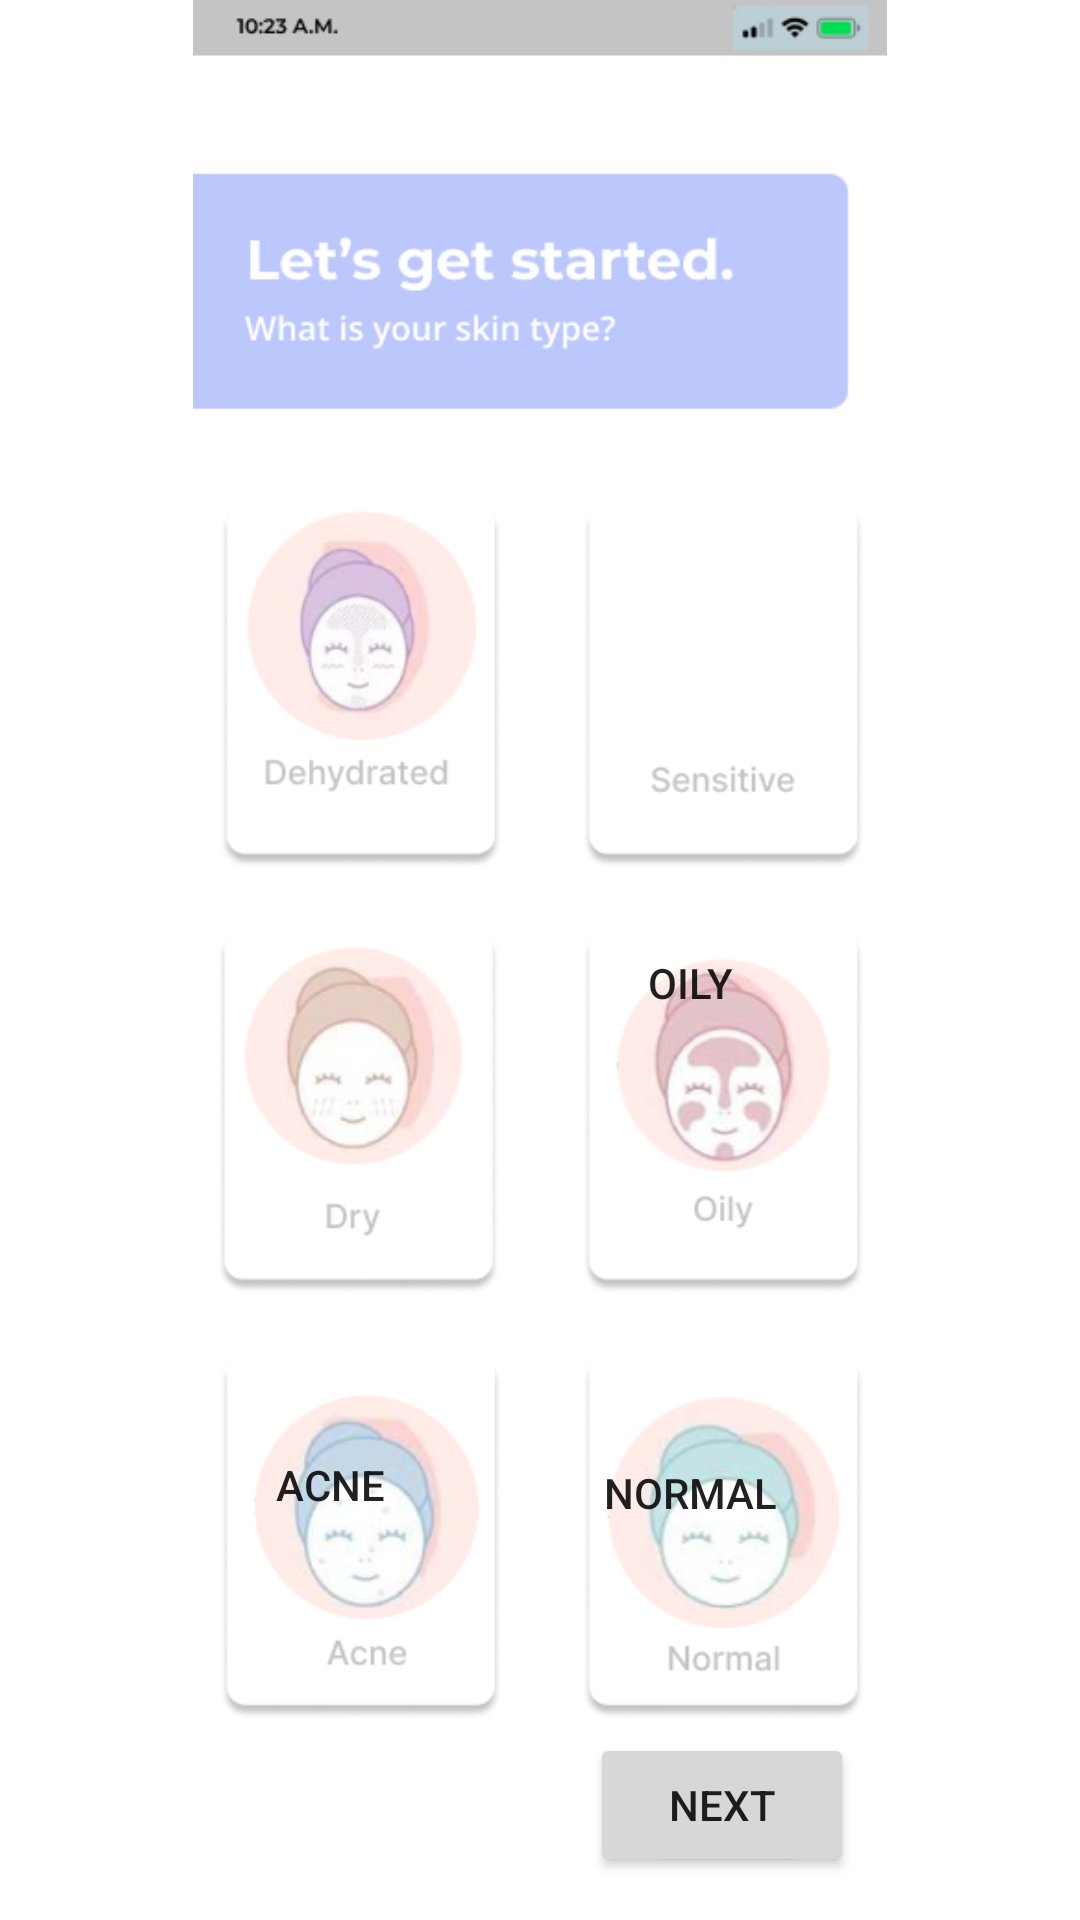

This screen was rendered from an Android layout file. Write that file and the resources it references.
<!-- AndroidManifest.xml: application theme Theme.Glow -->
<!-- res/layout/test3.xml -->
<?xml version="1.0" encoding="utf-8"?>
<androidx.constraintlayout.widget.ConstraintLayout
    xmlns:android="http://schemas.android.com/apk/res/android"
    xmlns:app="http://schemas.android.com/apk/res-auto"
    xmlns:tools="http://schemas.android.com/tools"
    android:layout_width="match_parent"
    android:layout_height="match_parent">

    <ImageView
        android:id="@+id/imageView3"
        android:layout_width="0dp"
        android:layout_height="0dp"
        app:layout_constraintBottom_toBottomOf="parent"
        app:layout_constraintEnd_toEndOf="parent"
        app:layout_constraintHorizontal_bias="0.0"
        app:layout_constraintStart_toStartOf="parent"
        app:layout_constraintTop_toTopOf="parent"
        app:layout_constraintVertical_bias="1.0"
        app:srcCompat="@drawable/x_3" />

    <Button
        android:id="@+id/button3"
        android:layout_width="wrap_content"
        android:layout_height="wrap_content"
        android:text="Next"
        app:layout_constraintBottom_toBottomOf="@+id/imageView3"
        app:layout_constraintEnd_toEndOf="parent"
        app:layout_constraintHorizontal_bias="0.723"
        app:layout_constraintStart_toStartOf="parent"
        app:layout_constraintTop_toTopOf="@+id/imageView3"
        app:layout_constraintVertical_bias="0.976"
        android:onClick="transition"/>

    <Button
        android:id="@+id/button6"
        android:layout_width="100dp"
        android:layout_height="130dp"
        android:layout_marginStart="80dp"
        android:layout_marginTop="200dp"
        android:layout_marginEnd="40dp"
        android:layout_marginBottom="40dp"
        android:background="@android:color/transparent"
        android:onClick="transition"
        app:backgroundTint="@android:color/transparent"
        app:layout_constraintBottom_toTopOf="@+id/button8"
        app:layout_constraintEnd_toStartOf="@+id/button7"
        app:layout_constraintStart_toStartOf="parent"
        app:layout_constraintTop_toTopOf="parent" />

    <Button
        android:id="@+id/button7"
        android:layout_width="100dp"
        android:layout_height="130dp"
        android:layout_marginTop="200dp"
        android:layout_marginEnd="80dp"
        android:layout_marginBottom="40dp"
        app:layout_constraintBottom_toTopOf="@+id/button9"
        app:layout_constraintEnd_toEndOf="parent"
        app:layout_constraintTop_toTopOf="parent"
        android:background="@android:color/transparent"
        app:backgroundTint="@android:color/transparent"
        android:onClick="transition"/>

    <Button
        android:id="@+id/button8"
        android:layout_width="100dp"
        android:layout_height="130dp"
        android:layout_marginStart="80dp"
        android:layout_marginEnd="40dp"
        android:layout_marginBottom="40dp"
        android:onClick="transition"
        app:layout_constraintBottom_toTopOf="@+id/button10"
        app:layout_constraintEnd_toStartOf="@+id/button9"
        android:background="@android:color/transparent"
        app:backgroundTint="@android:color/transparent"
        app:layout_constraintStart_toStartOf="parent" />

    <Button
        android:id="@+id/button9"
        android:layout_width="100dp"
        android:layout_height="130dp"
        android:layout_marginEnd="80dp"
        android:layout_marginBottom="40dp"
        android:text="Oily"
        app:layout_constraintBottom_toTopOf="@+id/button11"
        app:layout_constraintEnd_toEndOf="parent"
        android:background="@android:color/transparent"
        app:backgroundTint="@android:color/transparent"
        android:onClick="transition"/>

    <Button
        android:id="@+id/button10"
        android:layout_width="100dp"
        android:layout_height="130dp"
        android:layout_marginStart="80dp"
        android:layout_marginEnd="40dp"
        android:layout_marginBottom="80dp"
        android:text="Acne"
        app:layout_constraintBottom_toBottomOf="parent"
        app:layout_constraintEnd_toStartOf="@+id/button11"
        app:layout_constraintStart_toStartOf="parent"
        android:background="@android:color/transparent"
        app:backgroundTint="@android:color/transparent"
        android:onClick="transition"/>

    <Button
        android:id="@+id/button11"
        android:layout_width="100dp"
        android:layout_height="130dp"
        android:layout_marginEnd="80dp"
        android:layout_marginBottom="15dp"
        android:text="Normal"
        app:layout_constraintBottom_toTopOf="@+id/button3"
        app:layout_constraintEnd_toEndOf="parent"
        android:background="@android:color/transparent"
        app:backgroundTint="@android:color/transparent"
        android:onClick="transition"/>

</androidx.constraintlayout.widget.ConstraintLayout>
<!-- resources referenced by this layout -->
<resources>
  <!-- drawable x_3: png bitmap (drawable, 106841 bytes) -->
  <style name="Theme.Glow" parent="Theme.MaterialComponents.DayNight.DarkActionBar">
          
          <item name="colorPrimary">@color/purple_500</item>
          <item name="colorPrimaryVariant">@color/purple_700</item>
          <item name="colorOnPrimary">@color/white</item>
          
          <item name="colorSecondary">@color/teal_200</item>
          <item name="colorSecondaryVariant">@color/teal_700</item>
          <item name="colorOnSecondary">@color/black</item>
          
          <item name="android:statusBarColor" tools:targetApi="l">?attr/colorPrimaryVariant</item>
          
      </style>
  <!-- not gathered from this repository: default colours our renderer supplied (Android Studio template values) -->
  <color name="purple_500">#FF6200EE</color>
  <color name="purple_700">#FF3700B3</color>
  <color name="teal_200">#FF03DAC5</color>
  <color name="teal_700">#FF018786</color>
  <color name="black">#FF000000</color>
  <color name="white">#FFFFFFFF</color>
</resources>
